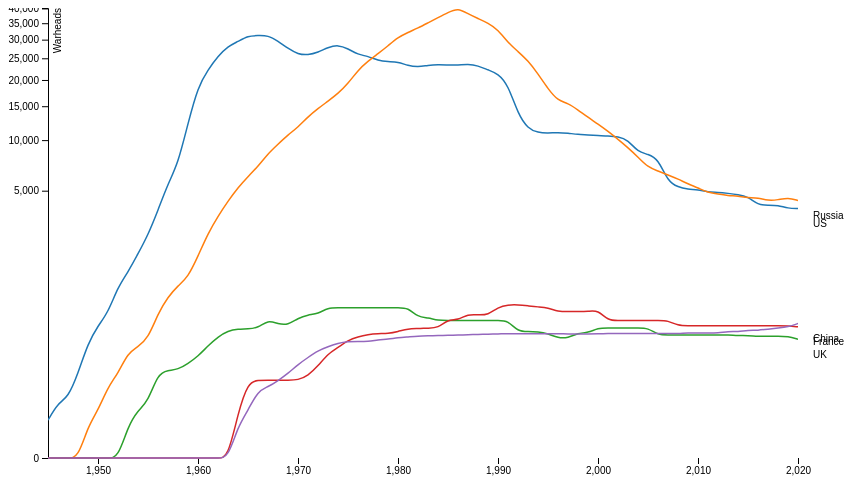
D3 v7 page, settled after 360 driven frames (6 s of simulated time); the page loaded 1 data file(s).



var svg = d3.select("svg"),
    margin = {top: 20, right: 80, bottom: 30, left: 50},
    width = svg.attr("width") - margin.left - margin.right,
    height = svg.attr("height") - margin.top - margin.bottom,
    g = svg.append("g").attr("transform", "translate(" + margin.left + "," + margin.top + ")");

var x = d3.scaleLinear().range([0, width - margin.right]),
    y = d3.scalePow().exponent(0.25).range([height, 0]),
    z = d3.scaleOrdinal(d3.schemeCategory10);

const makeLine = (xScale) => d3.line()
	.curve(d3.curveBasis)
	.x(function(d) { return xScale(d.date); })
    .y(function(d) { return y(d.warheads); });

var line = d3.line()
    .curve(d3.curveBasis)
    .x(function(d) { return x(d.date); })
    .y(function(d) { return y(d.warheads); });

d3.csv("nuclear.csv", function(d) {
	return d;
}).then(function(data) {

	  let columns = ['Date', 'US', 'Russia', 'UK', 'France', 'China']
	  for (d of data) {
		  d.date = d.Date;
  	      for (var i = 1, n = columns.length, c; i < n; ++i) d[c = columns[i]] = +d[c];
	  }

	  var cities = data.columns.slice(1).map(function(id) {
	    return {
	      id: id,
	      values: data.map(function(d) {
	        return {date: d.Date, warheads: d[id]};
	      }),
	    };
	  });

	  console.log(cities)

	  x.domain(d3.extent(data, function(d) { return d.Date; }));

	  y.domain([
	    d3.min(cities, function(c) { return d3.min(c.values, function(d) { return d.warheads; }); }),
	    d3.max(cities, function(c) { return d3.max(c.values, function(d) { return d.warheads; }); })
	  ]);

	  z.domain(cities.map(function(c) { return c.id; }));

	  const x_axis = g.append("g")
	      .attr("class", "axis axis--x")
	      .attr("id", 'x_axis')
	      .attr("transform", "translate(0," + height + ")")
	      .call(d3.axisBottom(x));

	  g.append("g")
	      .attr("class", "axis axis--y")
	      .call(d3.axisLeft(y))
	    .append("text")
	      .attr("transform", "rotate(-90)")
	      .attr("y", 6)
	      .attr("dy", "0.71em")
	      .attr("fill", "#000")
	      .text("Warheads");

	  var city = g.selectAll(".city")
	    .data(cities)
	    .enter().append("svg")
	      .attr("class", "city")
		  .attr("width", width - margin.right);


	  function hover(elem) {
		var attrs = elem.srcElement.attributes;
		let id = attrs['data-id'].value;
		let path = city.select('#' + id);
		if (path.attr('visibility') == 'hidden') {
			return;
		}
		city.selectAll('.line').style("stroke", "grey")
		path.style("stroke-width", "5px")
		path.style("stroke", z(attrs['full-name'].value))
	  }

	  function exit(elem) {
	     var attrs = elem.srcElement.attributes;
	     let id = attrs['data-id'].value;
	     let path = city.select('#' + id);
	     if (path.attr('visibility') == 'hidden') {
	  		return;
	     }
	     city.selectAll('.line').style('stroke', d => {
	  		return z(d.id)
	     });
		 city.selectAll('.line').style('stroke-width', "2px")
	  }

	  function click(elem) {
	    var attrs = elem.srcElement.attributes;
		let id = attrs['data-id'].value;
		let path = city.select('#' + id);
		if (path.attr('visibility') == 'hidden') {
			path.attr("visibility", "visible")
		} else { 
			path.attr("visibility", "hidden")
		} 
	  }

	  const xAxis = (g, x) => g
	      .attr("transform", `translate(0,${height})`)
	      .call(d3.axisBottom(x).ticks(width / 80).tickSizeOuter(0))

	  function zoomed(event) {
		  console.log(event)
		  d3.select('svg g')
		  	.attr('transform', event.transform)
		  event.transform.rescaleX(x)
	  }

	  const zoom = d3.zoom()
	      .scaleExtent([1, 5])
	      .extent([[0, 0], [width, height]])
	      .translateExtent([[0, -Infinity], [width - margin.right, Infinity]])
	      .on("zoom", zoomed);

	  svg.call(zoom)
	    .transition()
	      .duration(100)
	      .call(zoom.scaleTo, 1, [x(Date.UTC(2012, 1, 1)), 0]);


	  city.append("path")
	      .attr("class", "line")
	      .attr("d", function(d) { return line(d.values); })
		  .attr("id", d => d.id.substring(0, 3).toUpperCase())
		  .attr("data-id", d => d.id.substring(0, 3).toUpperCase())
		  .attr("full-name", d => d.id)
		  .attr("visibility", "visible")
	      .style("stroke", function(d) { return z(d.id); })
		  .on("mouseout", exit)
		  .on("mouseover", hover)

	  svg.selectAll(".label")
		  .data(cities)
		  .enter()
          .append("text")
	      .datum(function(d) { return {id: d.id, value: d.values[d.values.length - 1]}; })
		  .attr("class", "label")
	      .attr("transform", function(d) { return "translate(" + x(d.value.date) + "," + y(d.value.warheads) + ")"; })
	      .attr("x", 55)
		  .attr("y", 15)
	      .attr("dy", "0.35em")
		  .attr("data-id", d => d.id.substring(0, 3).toUpperCase())
	      .style("font", "10px sans-serif")
	      .text(function(d) { return d.id; })
		  .on("mouseout", exit)
		  .on("click", click)
})



### data: nuclear.csv
Date, US, Russia, UK, France, China
1945, 2, 0, 0, 0, 0
1946, 9, 0, 0, 0, 0
1947, 13, 0, 0, 0, 0
1948, 50, 0, 0, 0, 0
1949, 170, 1, 0, 0, 0
1950, 299, 5, 0, 0, 0
1951, 438, 25, 0, 0, 0
1952, 841, 50, 0, 0, 0
1953, 1169, 120, 1, 0, 0
1954, 1703, 150, 5, 0, 0
1955, 2422, 200, 10, 0, 0
1956, 3692, 426, 50, 0, 0
1957, 5543, 660, 58, 0, 0
1958, 7345, 863, 60, 0, 0
1959, 12298, 1048, 78, 0, 0
1960, 18638, 1627, 105, 0, 0
1961, 22229, 2492, 155, 0, 0
1962, 25540, 3346, 211, 0, 0
1963, 28133, 4259, 256, 0, 0
1964, 29463, 5242, 271, 4, 1
1965, 31139, 6144, 271, 32, 5
1966, 31175, 7091, 281, 36, 20
1967, 31255, 8400, 355, 36, 25
1968, 29561, 9490, 317, 36, 35
1969, 27552, 10671, 306, 36, 50
1970, 26008, 11736, 375, 36, 75
1971, 25830, 13279, 412, 45, 100
1972, 26516, 14600, 423, 70, 130
1973, 27835, 15878, 500, 116, 150
1974, 28537, 17286, 500, 145, 170
1975, 27519, 19235, 500, 188, 180
1976, 25914, 22165, 500, 212, 180
1977, 25542, 24281, 500, 228, 180
1978, 24418, 26169, 500, 235, 190
1979, 24138, 28258, 500, 235, 195
1980, 24104, 30665, 500, 250, 205
1981, 23208, 32146, 500, 274, 210
1982, 22886, 33486, 385, 274, 216
1983, 23305, 35130, 380, 279, 218
1984, 23459, 36825, 350, 280, 220
1985, 23368, 38582, 350, 360, 222
1986, 23317, 40159, 350, 355, 224
1987, 23575, 38107, 350, 420, 226
1988, 23205, 36538, 350, 410, 228
1989, 22217, 35078, 350, 410, 230
1990, 21392, 32980, 350, 505, 232
1991, 19008, 29154, 350, 540, 234
1992, 13708, 26734, 250, 540, 234
1993, 11511, 24403, 250, 525, 234
1994, 10979, 21339, 250, 510, 234
1995, 10904, 18179, 234, 500, 234
1996, 11011, 15942, 203, 450, 234
1997, 10903, 15542, 203, 450, 232
1998, 10732, 14368, 240, 450, 232
1999, 10685, 13188, 240, 450, 232
2000, 10577, 12188, 280, 470, 232
2001, 10526, 11152, 280, 350, 235
2002, 10457, 10114, 280, 350, 235
2003, 10027, 9076, 280, 350, 235
2004, 8570, 8038, 280, 350, 235
... 16 more rows